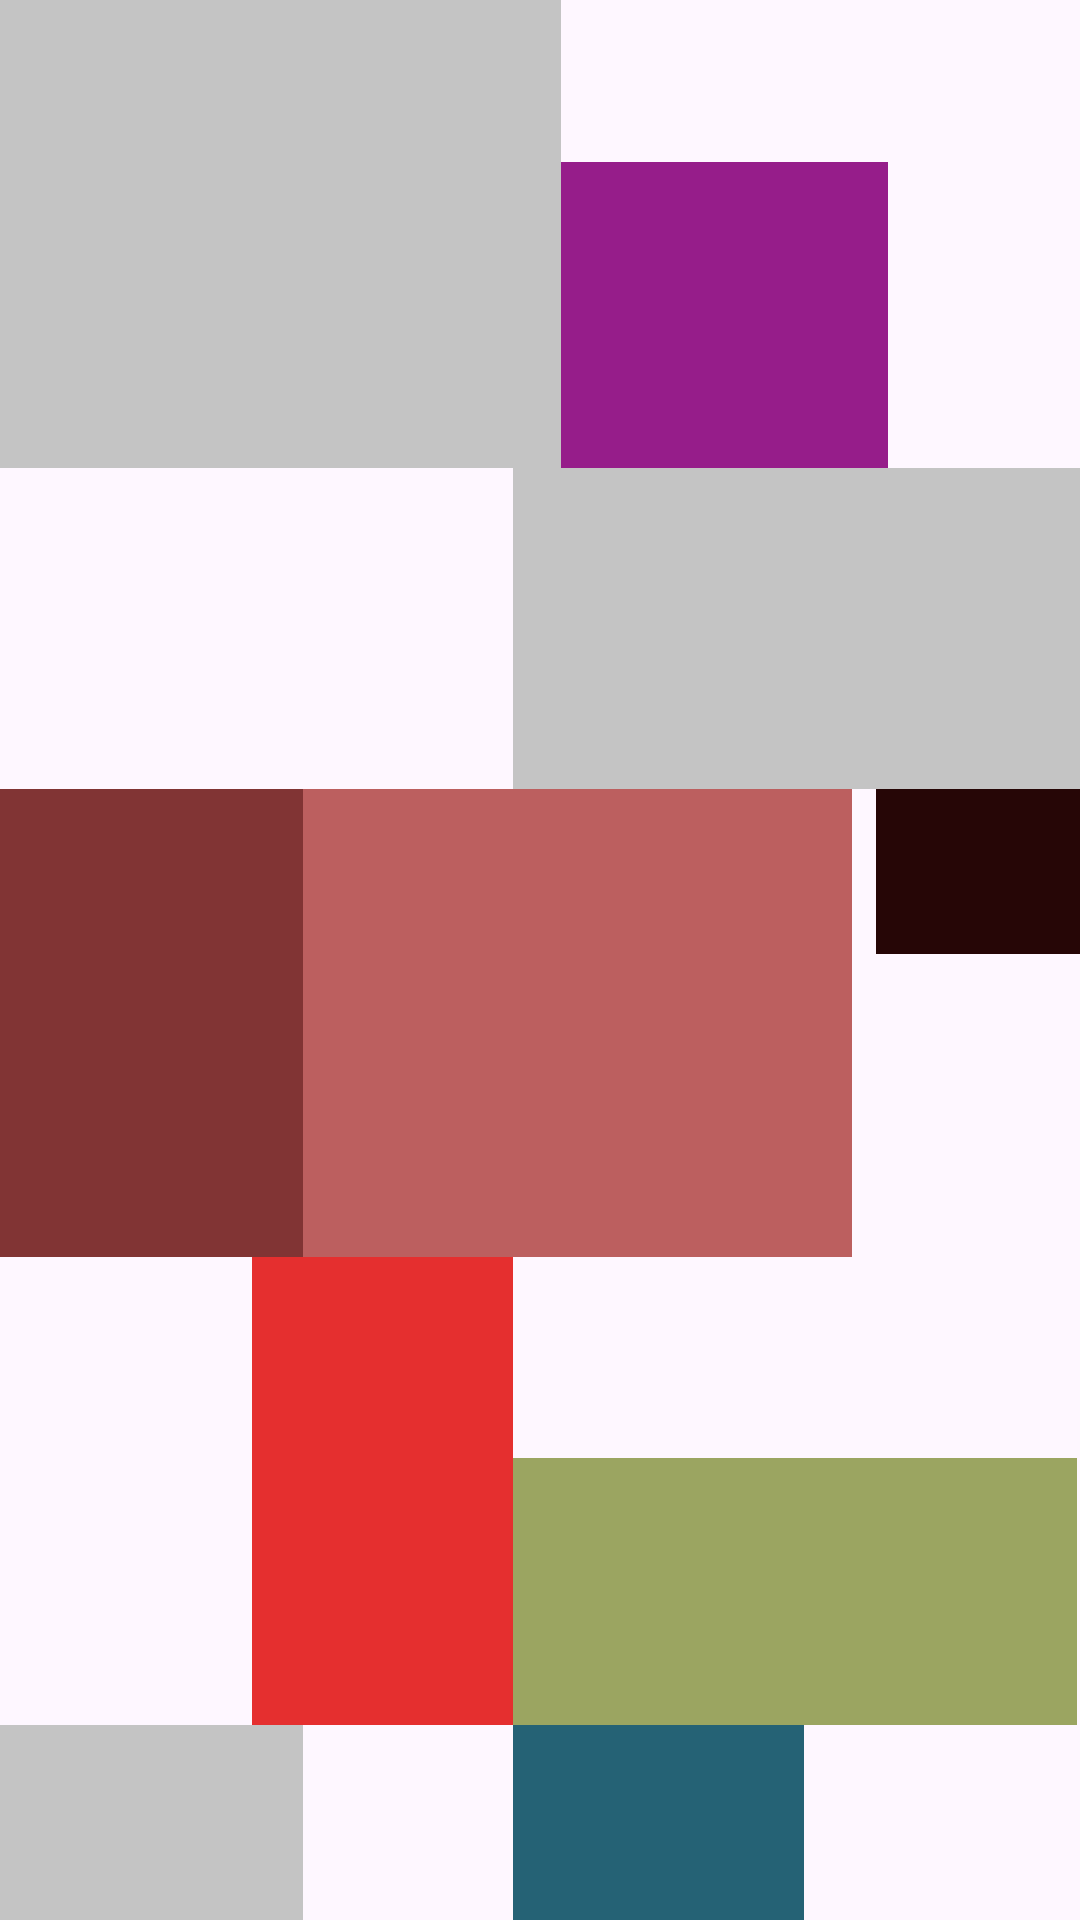

Reconstruct the res/layout file that produces this screen, plus the resources it refers to.
<!-- AndroidManifest.xml: application theme Theme.Android2023 -->
<!-- res/layout/activity_constraint_layout1.xml -->
<?xml version="1.0" encoding="utf-8"?>
<androidx.constraintlayout.widget.ConstraintLayout xmlns:android="http://schemas.android.com/apk/res/android"
    xmlns:app="http://schemas.android.com/apk/res-auto"
    xmlns:tools="http://schemas.android.com/tools"
    android:layout_width="match_parent"
    android:layout_height="match_parent"
    tools:context=".ConstraintLayoutActivity1">

    <View
        android:id="@+id/vImage1"
        android:layout_width="187dp"
        android:layout_height="156dp"
        android:background="#C4C4C4"
        app:layout_constraintStart_toStartOf="parent"
        app:layout_constraintTop_toTopOf="parent" />

    <View
        android:id="@+id/vImage2"
        android:layout_width="109dp"
        android:layout_height="102dp"
        android:background="#961D8A"
        app:layout_constraintBottom_toBottomOf="@id/vImage1"
        app:layout_constraintStart_toEndOf="@id/vImage1" />

    <View
        android:id="@+id/vImage3"
        android:layout_width="189dp"
        android:layout_height="107dp"
        android:background="#C4C4C4"
        app:layout_constraintEnd_toEndOf="parent"
        app:layout_constraintTop_toBottomOf="@id/vImage2" />

    <View
        android:id="@+id/vImage4"
        android:layout_width="101dp"
        android:layout_height="156dp"
        android:background="#813434"
        app:layout_constraintStart_toStartOf="parent"
        app:layout_constraintTop_toBottomOf="@id/vImage3" />

    <View
        android:id="@+id/vImage5"
        android:layout_width="183dp"
        android:layout_height="156dp"
        android:background="#BC5F5F"
        app:layout_constraintStart_toEndOf="@id/vImage4"
        app:layout_constraintTop_toBottomOf="@id/vImage3" />

    <View
        android:id="@+id/vImage6"
        android:layout_width="68dp"
        android:layout_height="55dp"
        android:background="#260606"
        app:layout_constraintEnd_toEndOf="@id/vImage3"
        app:layout_constraintTop_toBottomOf="@id/vImage3" />

    <View
        android:id="@+id/vImage7"
        android:layout_width="87dp"
        android:layout_height="156dp"
        android:background="#E52F2F"
        app:layout_constraintEnd_toStartOf="@id/vImage3"
        app:layout_constraintTop_toBottomOf="@id/vImage5" />

    <View
        android:id="@+id/vImage8"
        android:layout_width="188dp"
        android:layout_height="89dp"
        android:background="#9BA561"
        app:layout_constraintBottom_toBottomOf="@id/vImage7"
        app:layout_constraintStart_toEndOf="@id/vImage7" />

    <View
        android:id="@+id/vImage9"
        android:layout_width="101dp"
        android:layout_height="156dp"
        android:background="#C4C4C4"
        app:layout_constraintStart_toStartOf="parent"
        app:layout_constraintTop_toBottomOf="@id/vImage7" />

    <View
        android:id="@+id/vImage10"
        android:layout_width="97dp"
        android:layout_height="164dp"
        android:background="#256275"
        app:layout_constraintStart_toStartOf="@id/vImage8"
        app:layout_constraintTop_toBottomOf="@id/vImage7" />

</androidx.constraintlayout.widget.ConstraintLayout>
<!-- resources referenced by this layout -->
<resources>
  <style name="Theme.Android2023" parent="Base.Theme.Android2023" />
  <style name="Base.Theme.Android2023" parent="Theme.Material3.DayNight.NoActionBar">
          
          
      </style>
</resources>
